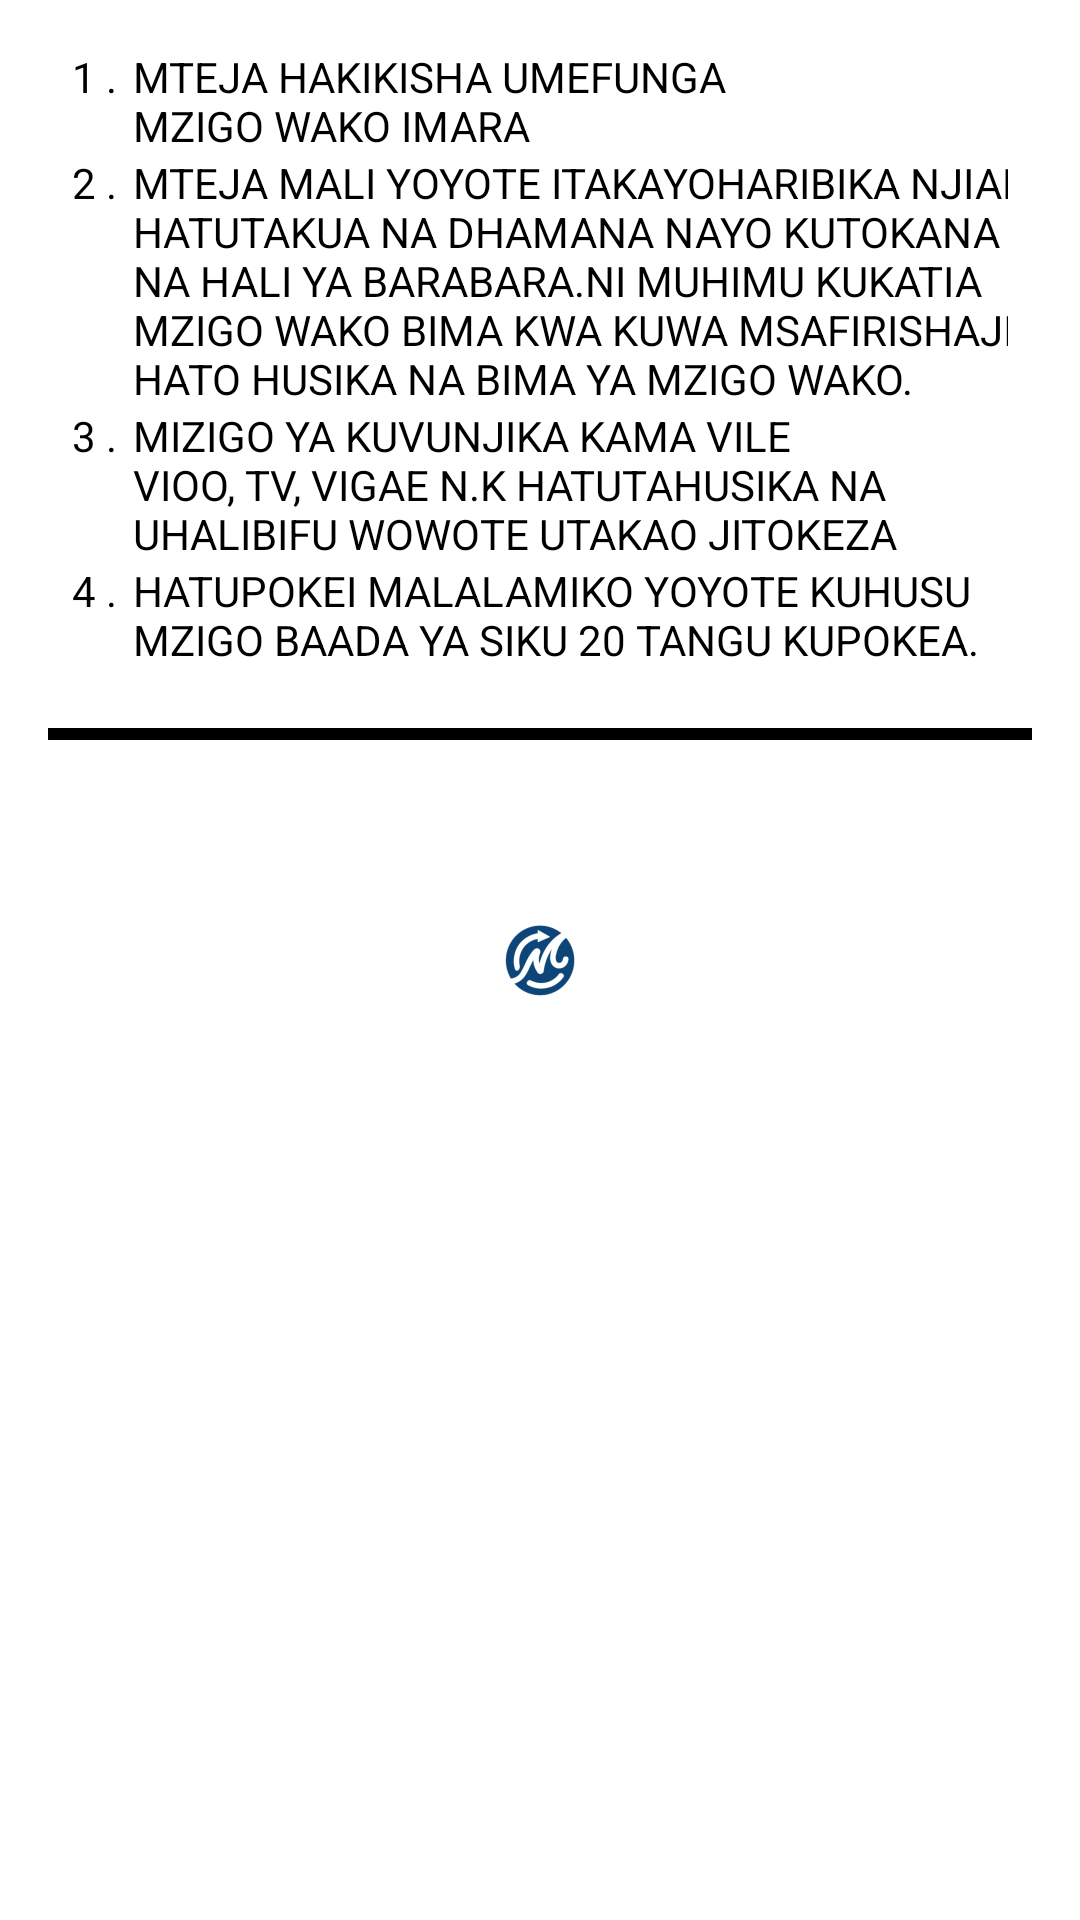

Produce the Android XML layout that renders to this screen, including the resource entries it uses.
<!-- AndroidManifest.xml: application theme Theme.RequestMadekenya.Launcher -->
<!-- res/layout/layout_adapter_delivery_note_footer.xml -->
<?xml version="1.0" encoding="utf-8"?>
<LinearLayout xmlns:android="http://schemas.android.com/apk/res/android"
    android:layout_width="match_parent"
    android:layout_height="wrap_content"
    android:orientation="vertical"
    android:padding="16dp">

    <TableLayout
        android:layout_width="match_parent"
        android:layout_height="wrap_content">

        <TableRow
            android:layout_marginStart="8dp"
            android:layout_marginEnd="8dp">

            <TextView
                android:layout_width="wrap_content"
                android:layout_height="wrap_content"
                android:layout_column="0"
                android:text="1 ."
                android:textColor="@color/black" />

            <TextView
                android:layout_width="wrap_content"
                android:layout_height="wrap_content"
                android:layout_column="1"
                android:paddingStart="2dp"
                android:paddingEnd="16dp"
                android:breakStrategy="balanced"
                android:text="MTEJA HAKIKISHA UMEFUNGA MZIGO WAKO IMARA"
                android:textColor="@color/black" />
        </TableRow>

        <TableRow
            android:layout_marginStart="8dp"
            android:layout_marginEnd="8dp">

            <TextView
                android:layout_width="wrap_content"
                android:layout_height="wrap_content"
                android:layout_column="0"
                android:text="2 ."
                android:textColor="@color/black" />

            <TextView
                android:layout_width="wrap_content"
                android:layout_height="wrap_content"
                android:layout_column="1"
                android:paddingStart="2dp"
                android:paddingEnd="16dp"
                android:breakStrategy="balanced"
                android:text="MTEJA MALI YOYOTE ITAKAYOHARIBIKA NJIANI HATUTAKUA NA DHAMANA NAYO KUTOKANA NA HALI YA BARABARA.NI MUHIMU KUKATIA MZIGO
WAKO BIMA KWA KUWA MSAFIRISHAJI HATO HUSIKA NA BIMA YA MZIGO WAKO."
                android:textColor="@color/black" />
        </TableRow>

        <TableRow
            android:layout_marginStart="8dp"
            android:layout_marginEnd="8dp">

            <TextView
                android:layout_width="wrap_content"
                android:layout_height="wrap_content"
                android:layout_column="0"
                android:text="3 . "
                android:textColor="@color/black" />

            <TextView
                android:layout_width="wrap_content"
                android:layout_height="wrap_content"
                android:layout_column="1"
                android:paddingStart="2dp"
                android:paddingEnd="16dp"
                android:breakStrategy="balanced"
                android:text="MIZIGO YA KUVUNJIKA KAMA VILE VIOO, TV, VIGAE N.K HATUTAHUSIKA NA UHALIBIFU WOWOTE UTAKAO JITOKEZA"
                android:textColor="@color/black" />
        </TableRow>

        <TableRow
            android:layout_marginStart="8dp"
            android:layout_marginEnd="8dp">

            <TextView
                android:layout_width="wrap_content"
                android:layout_height="wrap_content"
                android:layout_column="0"
                android:text="4 ."
                android:textColor="@color/black" />

            <TextView
                android:layout_width="wrap_content"
                android:layout_height="wrap_content"
                android:layout_column="1"
                android:paddingStart="2dp"
                android:paddingEnd="16dp"
                android:breakStrategy="balanced"
                android:text="HATUPOKEI MALALAMIKO YOYOTE KUHUSU MZIGO BAADA YA SIKU 20 TANGU KUPOKEA."
                android:textColor="@color/black" />
        </TableRow>
    </TableLayout>

    <View
        android:layout_width="match_parent"
        android:layout_height="4dp"
        android:layout_marginTop="20dp"
        android:layout_marginBottom="16dp"
        android:background="@color/black" />

    <TextView
        android:id="@+id/tvDeliveryNumber"
        android:layout_width="match_parent"
        android:layout_height="wrap_content"
        android:layout_marginBottom="50dp"
        android:gravity="center"
        android:textColor="@color/black" />

</LinearLayout>
<!-- resources referenced by this layout -->
<resources>
  <color name="black">#FF000000</color>
  <style name="Theme.RequestMadekenya.Launcher" parent="Theme.MaterialComponents.Light.NoActionBar">
          <item name="android:windowBackground">@drawable/splash</item>
          
          
          <item name="windowNoTitle">true</item>
          <item name="windowActionBar">false</item>
          <item name="android:windowFullscreen">true</item>
          <item name="android:windowContentOverlay">@null</item>
      </style>
  <!-- drawable splash (drawable) -->
  <?xml version="1.0" encoding="utf-8"?>
  <layer-list xmlns:android="http://schemas.android.com/apk/res/android"
      android:opacity="opaque">
  
      
      <item android:drawable="@color/white" />
  
      
  
  
      <item  >
          <bitmap
              android:src="@mipmap/ic_splash_icon"
              android:tileMode="disabled"
              android:gravity="center"/>
      </item>
  
  
  
  </layer-list>
  <color name="white">#FFFFFFFF</color>
</resources>
